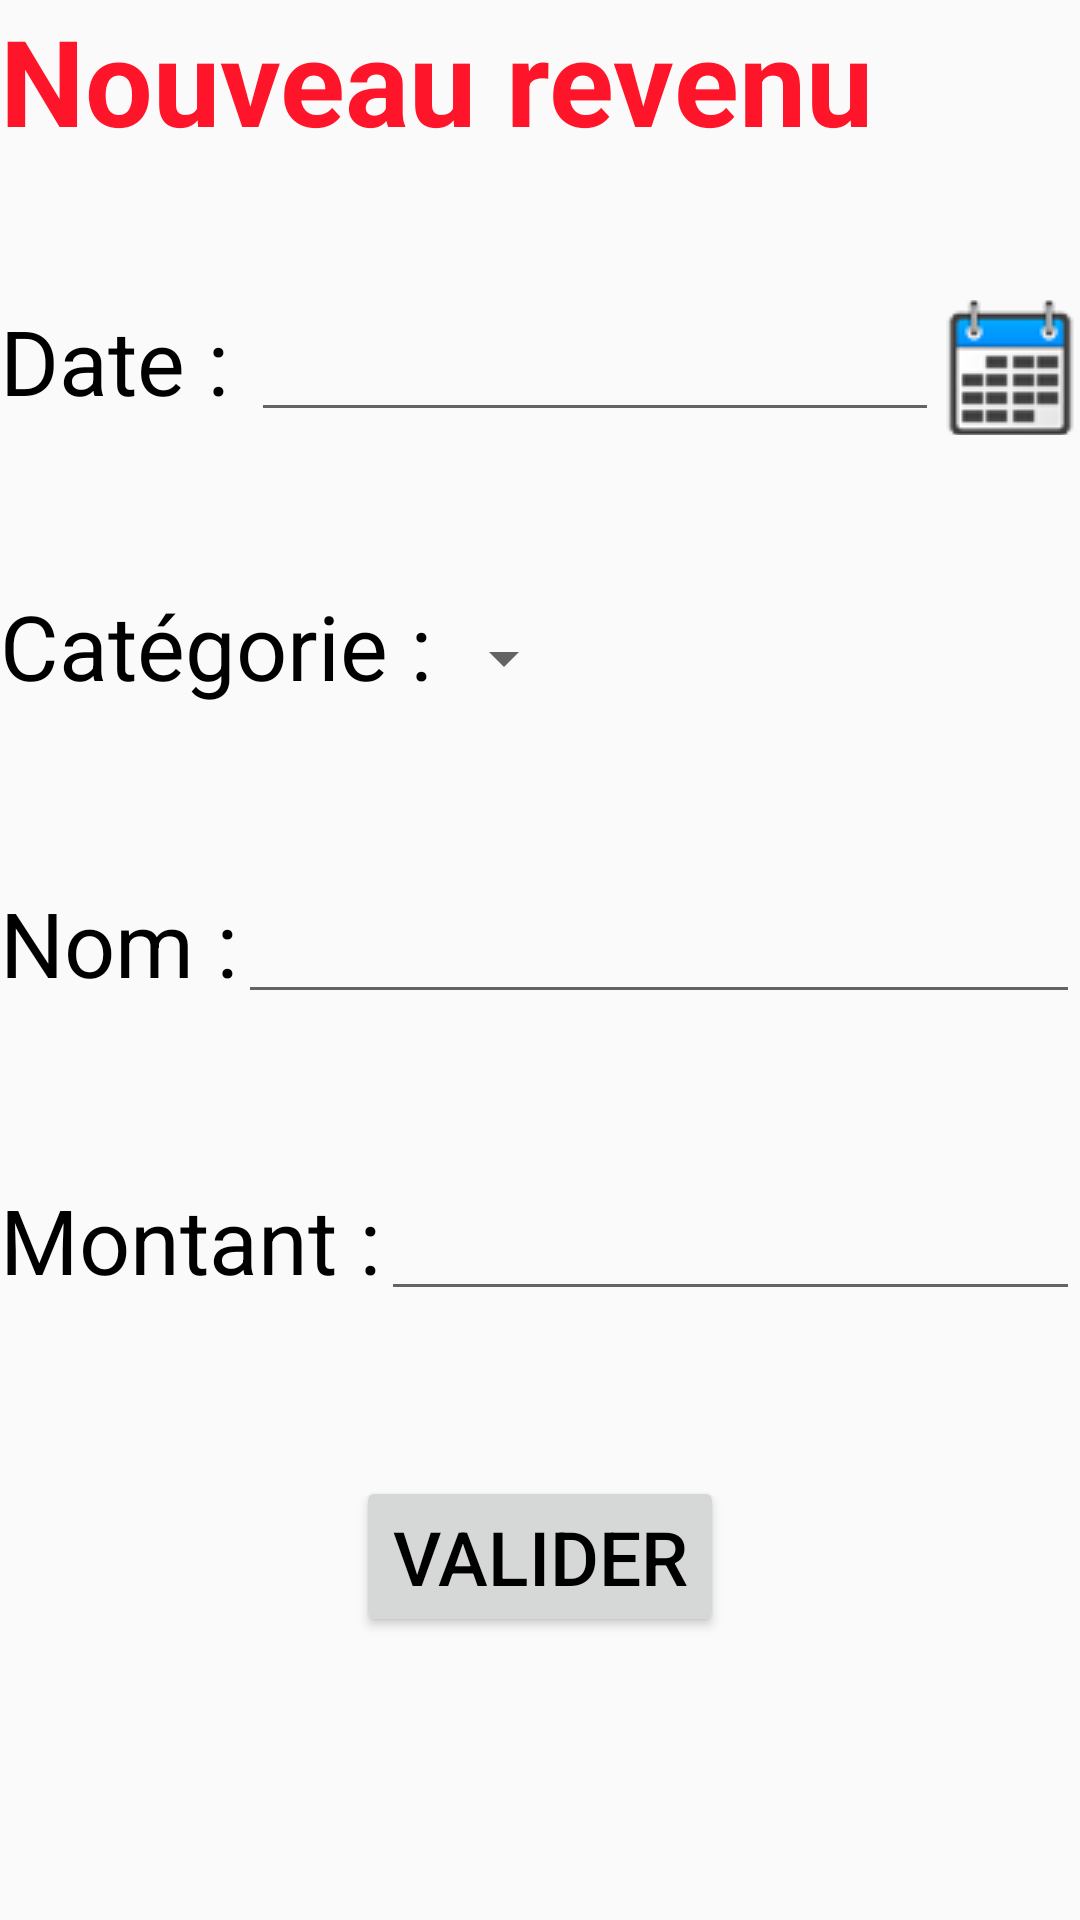

Produce the Android XML layout that renders to this screen, including the resource entries it uses.
<!-- AndroidManifest.xml: application theme AppTheme -->
<!-- res/layout/activity_new_income.xml -->
<?xml version="1.0" encoding="utf-8"?>
<LinearLayout xmlns:android="http://schemas.android.com/apk/res/android"
    android:layout_width="match_parent"
    android:layout_height="match_parent" >

    <LinearLayout
        android:orientation="vertical"
        android:layout_width="match_parent"
        android:layout_height="match_parent"
        android:layout_gravity="center_horizontal"
        android:weightSum="1"
        android:baselineAligned="false"
        >

        <TextView
            android:layout_width="match_parent"
            android:layout_height="50dp"
            android:textAppearance="?android:attr/textAppearanceLarge"
            android:text="@string/title_income"
            android:id="@+id/titre_nouvelle_depense"
            android:textSize="40dp"
            android:layout_marginBottom="50dp"
            android:textStyle="bold"
            android:textColor="#ffff1529" />

        <LinearLayout
            android:orientation="horizontal"
            android:layout_width="match_parent"
            android:layout_height="wrap_content"
            android:layout_gravity="center_horizontal"
            android:id="@+id/date_layout"
            android:layout_marginBottom="50dp"
            android:weightSum="1">

            <TextView
                android:layout_width="wrap_content"
                android:layout_height="wrap_content"
                android:text="Date : "
                android:id="@+id/date_revenu_textView"
                android:textSize="30sp"/>

            <EditText
                android:layout_width="wrap_content"
                android:layout_height="wrap_content"
                android:inputType="text"
                android:ems="10"
                android:id="@+id/displayDate"
                android:layout_weight="1" />


            <ImageButton
                android:layout_width="47dp"
                android:layout_height="45dp"
                android:src="@drawable/calendar"
                android:id="@+id/pickDate"/>

        </LinearLayout>

        <LinearLayout
            android:orientation="horizontal"
            android:layout_width="match_parent"
            android:layout_height="wrap_content"
            android:layout_gravity="center_horizontal"
            android:id="@+id/categorie_layout"
            android:layout_marginBottom="50dp">

            <TextView
                android:layout_width="wrap_content"
                android:layout_height="49dp"
                android:textAppearance="?android:attr/textAppearanceLarge"
                android:text="@string/category_income"
                android:id="@+id/categorie_textView"
                android:textSize="30dp" />

            <Spinner
                android:layout_width="wrap_content"
                android:layout_height="match_parent"
                android:id="@+id/categories_income_spinner" />

        </LinearLayout>

        <LinearLayout
            android:orientation="horizontal"
            android:layout_width="match_parent"
            android:layout_height="wrap_content"
            android:layout_gravity="center_horizontal"
            android:id="@+id/nom_layout"
            android:layout_marginBottom="50dp">

            <TextView
                android:layout_width="wrap_content"
                android:layout_height="49dp"
                android:textAppearance="?android:attr/textAppearanceLarge"
                android:text="@string/name_income"
                android:id="@+id/nom_textView"
                android:textSize="30dp" />


            <EditText
                android:layout_width="wrap_content"
                android:layout_height="wrap_content"
                android:inputType="text"
                android:ems="10"
                android:id="@+id/name_income"
                android:layout_weight="1" />

        </LinearLayout>

        <LinearLayout
            android:orientation="horizontal"
            android:layout_width="match_parent"
            android:layout_height="wrap_content"
            android:layout_gravity="center_horizontal"
            android:id="@+id/montant_depense_layout"
            android:layout_marginBottom="50dp">

            <TextView
                android:layout_width="wrap_content"
                android:layout_height="49dp"
                android:textAppearance="?android:attr/textAppearanceLarge"
                android:text="@string/sum_income"
                android:id="@+id/montant_depense_textView"
                android:textSize="30dp" />

            <EditText
                android:layout_width="wrap_content"
                android:layout_height="wrap_content"
                android:inputType="numberDecimal"
                android:ems="10"
                android:id="@+id/montant_income"
                android:layout_weight="1" />

        </LinearLayout>



        <Button
            android:layout_width="wrap_content"
            android:layout_height="wrap_content"
            android:text="@string/validate_button"
            android:textSize="25dp"
            android:id="@+id/valider_button"
            android:layout_gravity="center_horizontal"
            android:onClick="addNewIncome"
        />


    </LinearLayout>
</LinearLayout>
<!-- resources referenced by this layout -->
<resources>
  <!-- drawable calendar: png bitmap (drawable, 2255 bytes) -->
  <string name="category_income">Catégorie :</string>
  <string name="name_income">Nom :</string>
  <string name="sum_income">Montant :</string>
  <string name="title_income">Nouveau revenu</string>
  <string name="validate_button">Valider</string>
  <style name="AppTheme" parent="Theme.AppCompat.Light.DarkActionBar">
          <item name="android:textColor">#000000</item>
      </style>
</resources>
